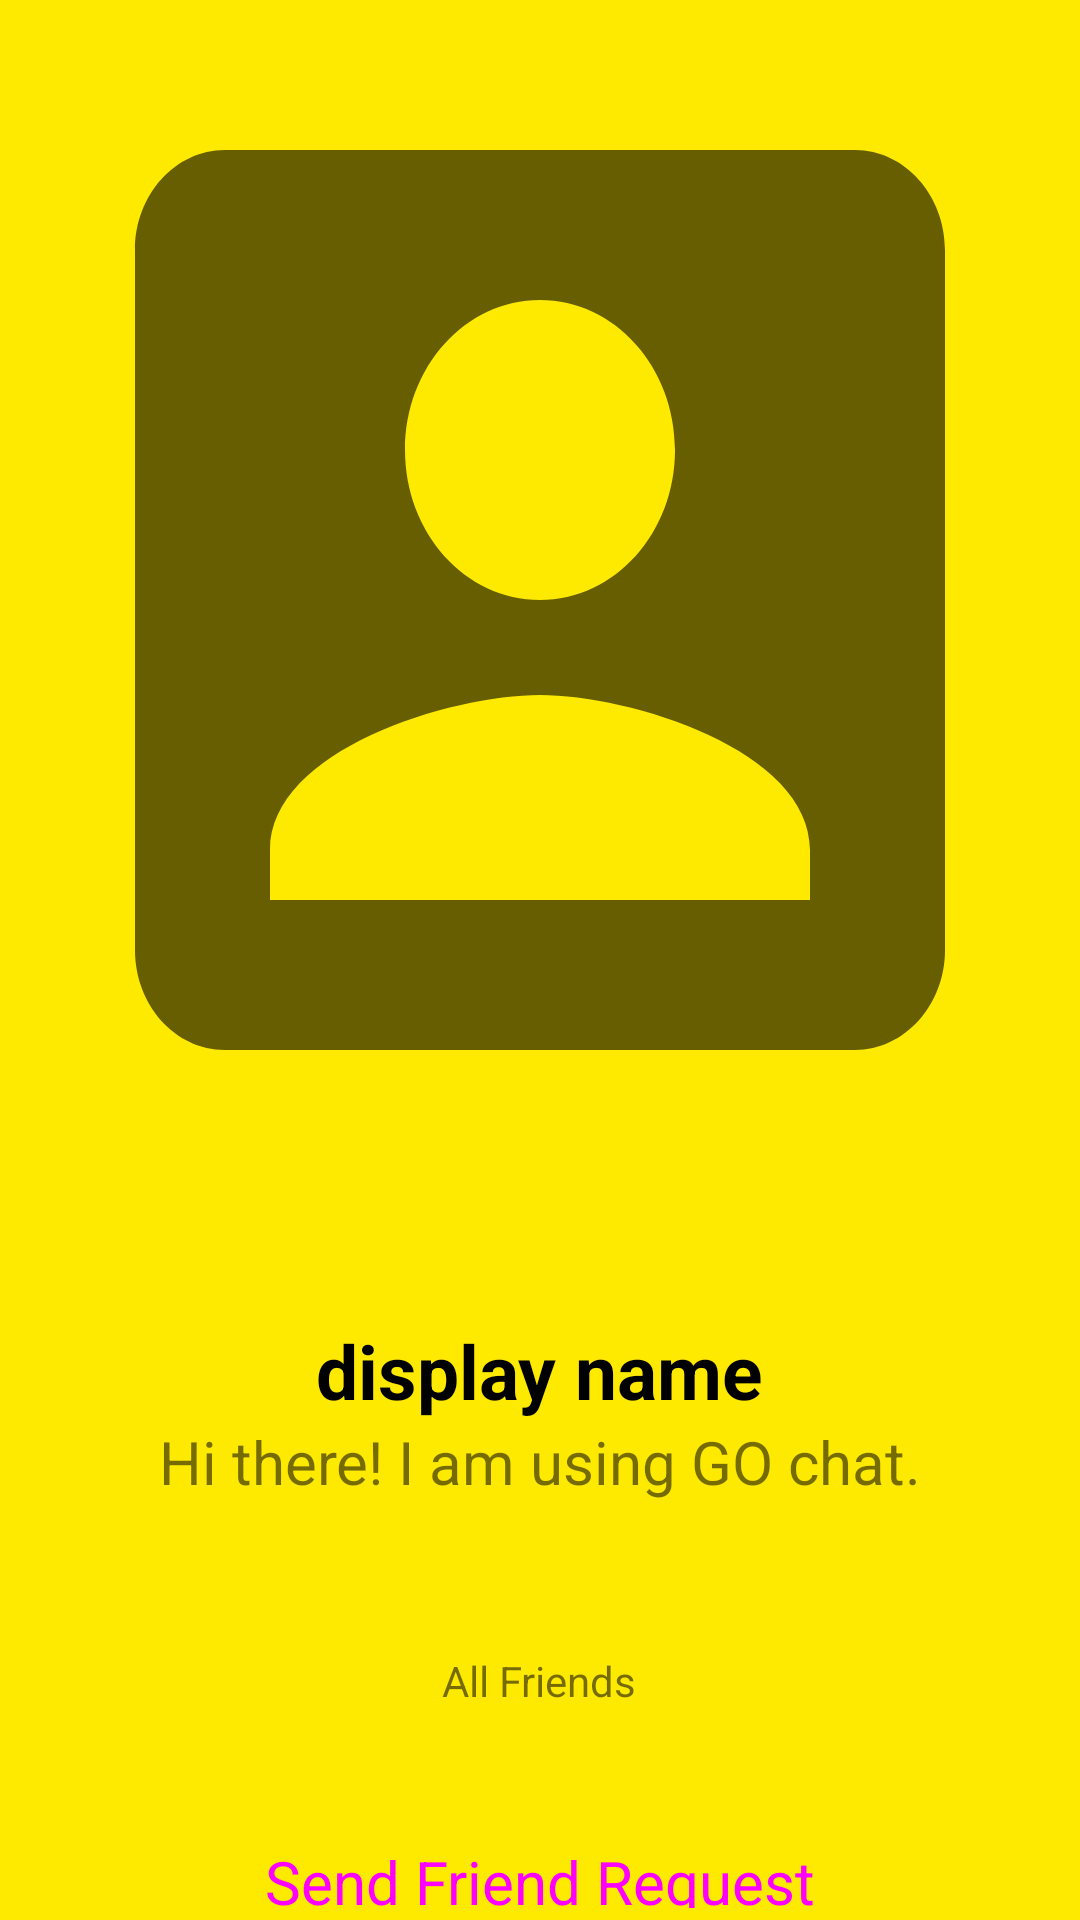

Write the Android layout XML for this screen, with the resource values it uses.
<!-- AndroidManifest.xml: application theme AppTheme -->
<!-- res/layout/activity_profile.xml -->
<?xml version="1.0" encoding="utf-8"?>
<RelativeLayout
    xmlns:android="http://schemas.android.com/apk/res/android"
    xmlns:app="http://schemas.android.com/apk/res-auto"
    xmlns:tools="http://schemas.android.com/tools"
    android:layout_width="match_parent"
    android:layout_height="match_parent"
    android:background="@color/colorPrimary"
    tools:context=".ProfileActivity">

    <ImageView
        android:layout_width="match_parent"
        android:layout_height="400dp"
        android:id="@+id/user_profile_image_other"
        android:background="@drawable/ic_baseline_account_box_24"
        />
    <TextView
        android:layout_width="wrap_content"
        android:layout_height="wrap_content"
        android:layout_below="@id/user_profile_image_other"
        android:layout_centerHorizontal="true"
        android:layout_marginTop="40dp"
        android:text="display name"
        android:textSize="25sp"
        android:textStyle="bold"
        android:textColor="#000000"
        android:id="@+id/user_display_name_other"
        />
    <TextView
        android:layout_width="match_parent"
        android:layout_height="wrap_content"
        android:layout_below="@id/user_display_name_other"
        android:text="Hi there! I am using GO chat."
        android:layout_centerHorizontal="true"
        android:textAlignment="center"
        android:id="@+id/user_status_other"
        android:textSize="20sp"
        />
    <TextView
        android:layout_width="wrap_content"
        android:layout_height="wrap_content"
        android:text="All Friends"
        android:layout_below="@id/user_status_other"
        android:layout_centerHorizontal="true"
        android:layout_marginTop="50dp"
        android:id="@+id/friends_number_other"
        />

    <Button
        android:layout_width="match_parent"
        android:layout_height="wrap_content"
        style="@style/Widget.MaterialComponents.Button"
        android:text="Send Friend Request"
        android:id="@+id/send_friend_request"
        android:textSize="20sp"
        android:layout_marginStart="10dp"
        android:layout_marginEnd="10dp"
        android:layout_below="@id/friends_number_other"
        android:layout_marginTop="40dp"
        />
    <Button
        android:layout_width="match_parent"
        android:layout_height="wrap_content"
        style="@style/Widget.MaterialComponents.Button"
        android:text="Decline Friend Request"
        android:id="@+id/decline_friend_request"
        android:textSize="20sp"
        android:visibility="invisible"
        android:enabled="false"
        android:layout_marginStart="10dp"
        android:layout_marginEnd="10dp"
        android:layout_below="@id/send_friend_request"
        android:layout_marginTop="10dp"
        />


</RelativeLayout>
<!-- resources referenced by this layout -->
<resources>
  <color name="colorPrimary">#FEEA00</color>
  <!-- drawable ic_baseline_account_box_24 (drawable) -->
  <vector
      xmlns:android="http://schemas.android.com/apk/res/android"
      android:width="24dp"
      android:height="24dp"
      android:viewportWidth="24"
      android:viewportHeight="24"
      android:tint="?attr/colorControlNormal">
    <path
        android:fillColor="@android:color/black"
        android:pathData="M3,5v14c0,1.1 0.89,2 2,2h14c1.1,0 2,-0.9 2,-2L21,5c0,-1.1 -0.9,-2 -2,-2L5,3c-1.11,0 -2,0.9 -2,2zM15,9c0,1.66 -1.34,3 -3,3s-3,-1.34 -3,-3 1.34,-3 3,-3 3,1.34 3,3zM6,17c0,-2 4,-3.1 6,-3.1s6,1.1 6,3.1v1L6,18v-1z"/>
  </vector>
  <style name="AppTheme" parent="Theme.AppCompat.Light.NoActionBar">
          
          <item name="colorPrimary">@color/colorPrimary</item>
          <item name="colorPrimaryDark">#DBD56E</item>
          <item name="colorAccent">#000000</item>
      </style>
</resources>
